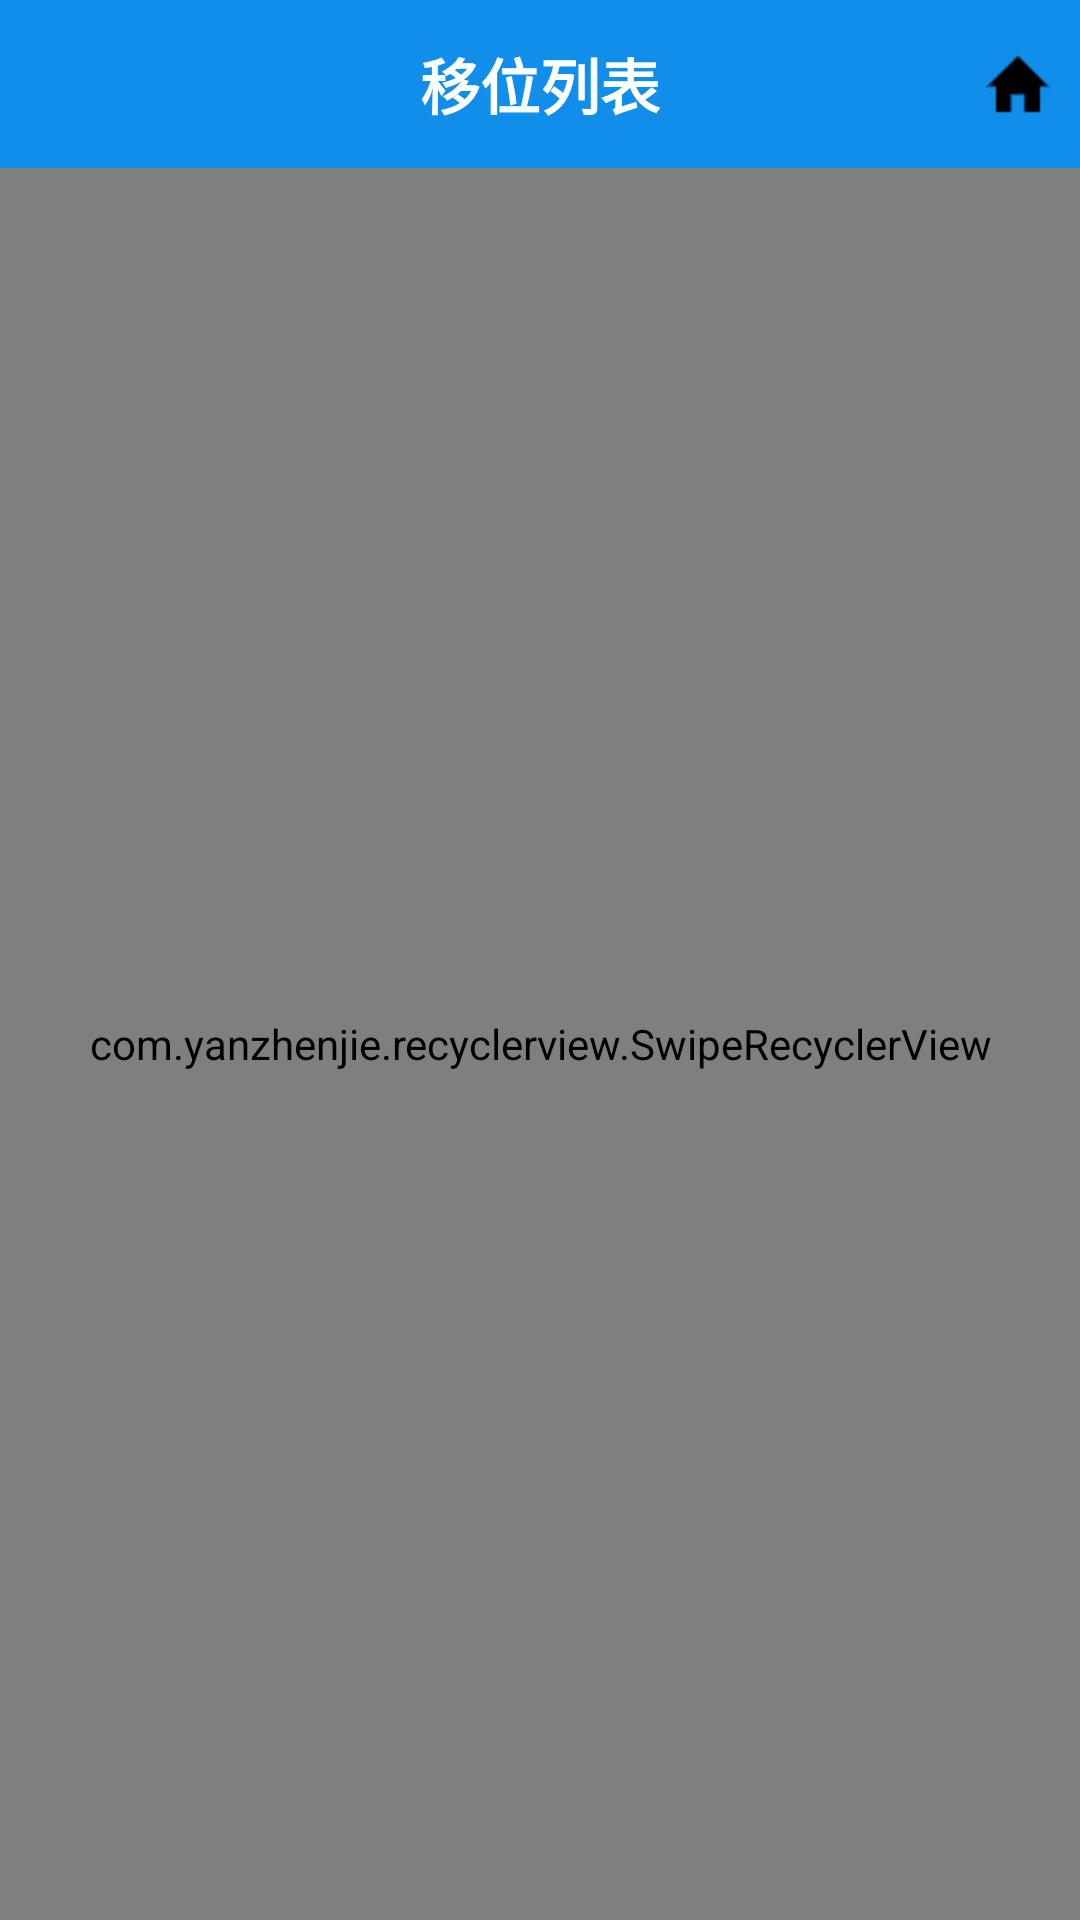

The Android layout XML behind this screen, and the referenced resources:
<!-- AndroidManifest.xml: application theme AppTheme -->
<!-- res/layout/activity_move_task_list.xml -->
<?xml version="1.0" encoding="utf-8"?>
<LinearLayout xmlns:android="http://schemas.android.com/apk/res/android"
    xmlns:tools="http://schemas.android.com/tools"
    android:layout_width="match_parent"
    android:layout_height="match_parent"
    android:orientation="vertical"
    tools:context="com.plusone.pwms.activity.MoveTaskListActivity">

    <androidx.appcompat.widget.Toolbar
        android:id="@+id/activity_main_toolbar"
        android:layout_width="match_parent"
        android:layout_height="wrap_content"
        android:background="@color/colorBlue"
        android:minHeight="?attr/actionBarSize"
        android:theme="@style/toolbar_theme">

        <TextView
            android:id="@+id/toolbar_title"
            android:layout_width="wrap_content"
            android:layout_height="wrap_content"
            android:layout_gravity="center"
            android:textColor="@color/colorWhite"
            android:text="移位列表"
            android:textSize="20sp"
            android:textStyle="bold" />
        <ImageButton
            android:id="@+id/home_icon"
            android:src="@drawable/home_icon"
            android:layout_width="wrap_content"
            android:layout_height="wrap_content"
            android:layout_gravity="right"
            android:layout_marginRight="10dp"
            android:background="@color/transparent"
            />
    </androidx.appcompat.widget.Toolbar>

    <LinearLayout
        android:layout_width="match_parent"
        android:layout_height="wrap_content"
        android:layout_weight="1"
        android:orientation="vertical">

        <com.yanzhenjie.recyclerview.SwipeRecyclerView
            android:id="@+id/listView1"
            android:layout_width="match_parent"
            android:layout_height="match_parent"
            android:divider="@null" />
    </LinearLayout>

</LinearLayout>
<!-- resources referenced by this layout -->
<resources>
  <color name="colorBlue">#118eea</color>
  <color name="colorWhite">#ffffff</color>
  <!-- drawable home_icon: png bitmap (drawable-hdpi, 310 bytes) -->
  <style name="toolbar_theme" parent="@style/ThemeOverlay.AppCompat.Dark.ActionBar">
          <item name="colorControlNormal">@color/colorWhite</item>
      </style>
  <style name="AppTheme" parent="Theme.AppCompat.Light.DarkActionBar">
          
          <item name="colorPrimary">@color/colorPrimary</item>
          <item name="colorPrimaryDark">@color/colorPrimaryDark</item>
          <item name="colorAccent">@color/colorAccent</item>
      </style>
  <color name="colorPrimary">#008577</color>
  <color name="colorPrimaryDark">#00574B</color>
  <color name="colorAccent">#D81B60</color>
</resources>
